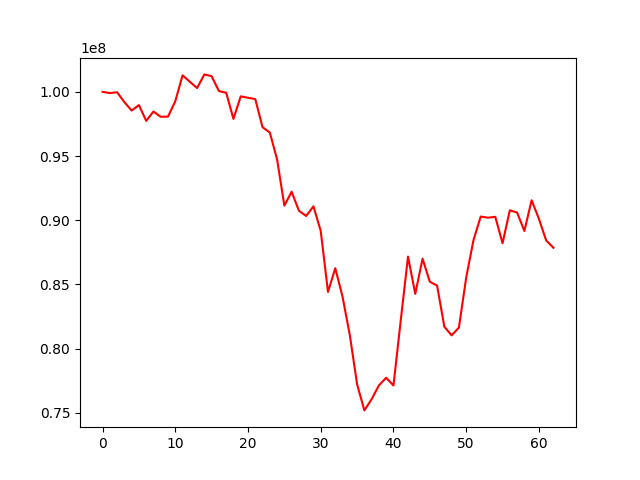

The file beside this chart, header and first rows:
, 0
0, 100000000
1, 99903315
2, 99969191
3, 99200088
4, 98541023
5, 98970178
6, 97739296
7, 98465394
8, 98058643
9, 98070542
10, 99266026
11, 101283974
12, 100786466
13, 100293463
14, 101357915
15, 101217228
16, 100061021
17, 99928849
18, 97892525
19, 99649247
20, 99539279
21, 99436574
22, 97245895
23, 96830139
24, 94737172
25, 91139439
26, 92225577
27, 90739595
28, 90335188
29, 91085202
30, 89169708
31, 84419014
32, 86268168
33, 84039633
34, 81061911
35, 77225712
36, 75195611
37, 76069294
38, 77142898
39, 77738106
40, 77134556
41, 82189739
42, 87168720
43, 84266775
44, 87006586
45, 85214181
46, 84914443
47, 81707162
48, 81039352
49, 81643210
50, 85531556
51, 88442474
52, 90289214
53, 90199413
54, 90270083
55, 88212837
56, 90774670
57, 90604106
58, 89167271
59, 91557282
... 3 more rows
